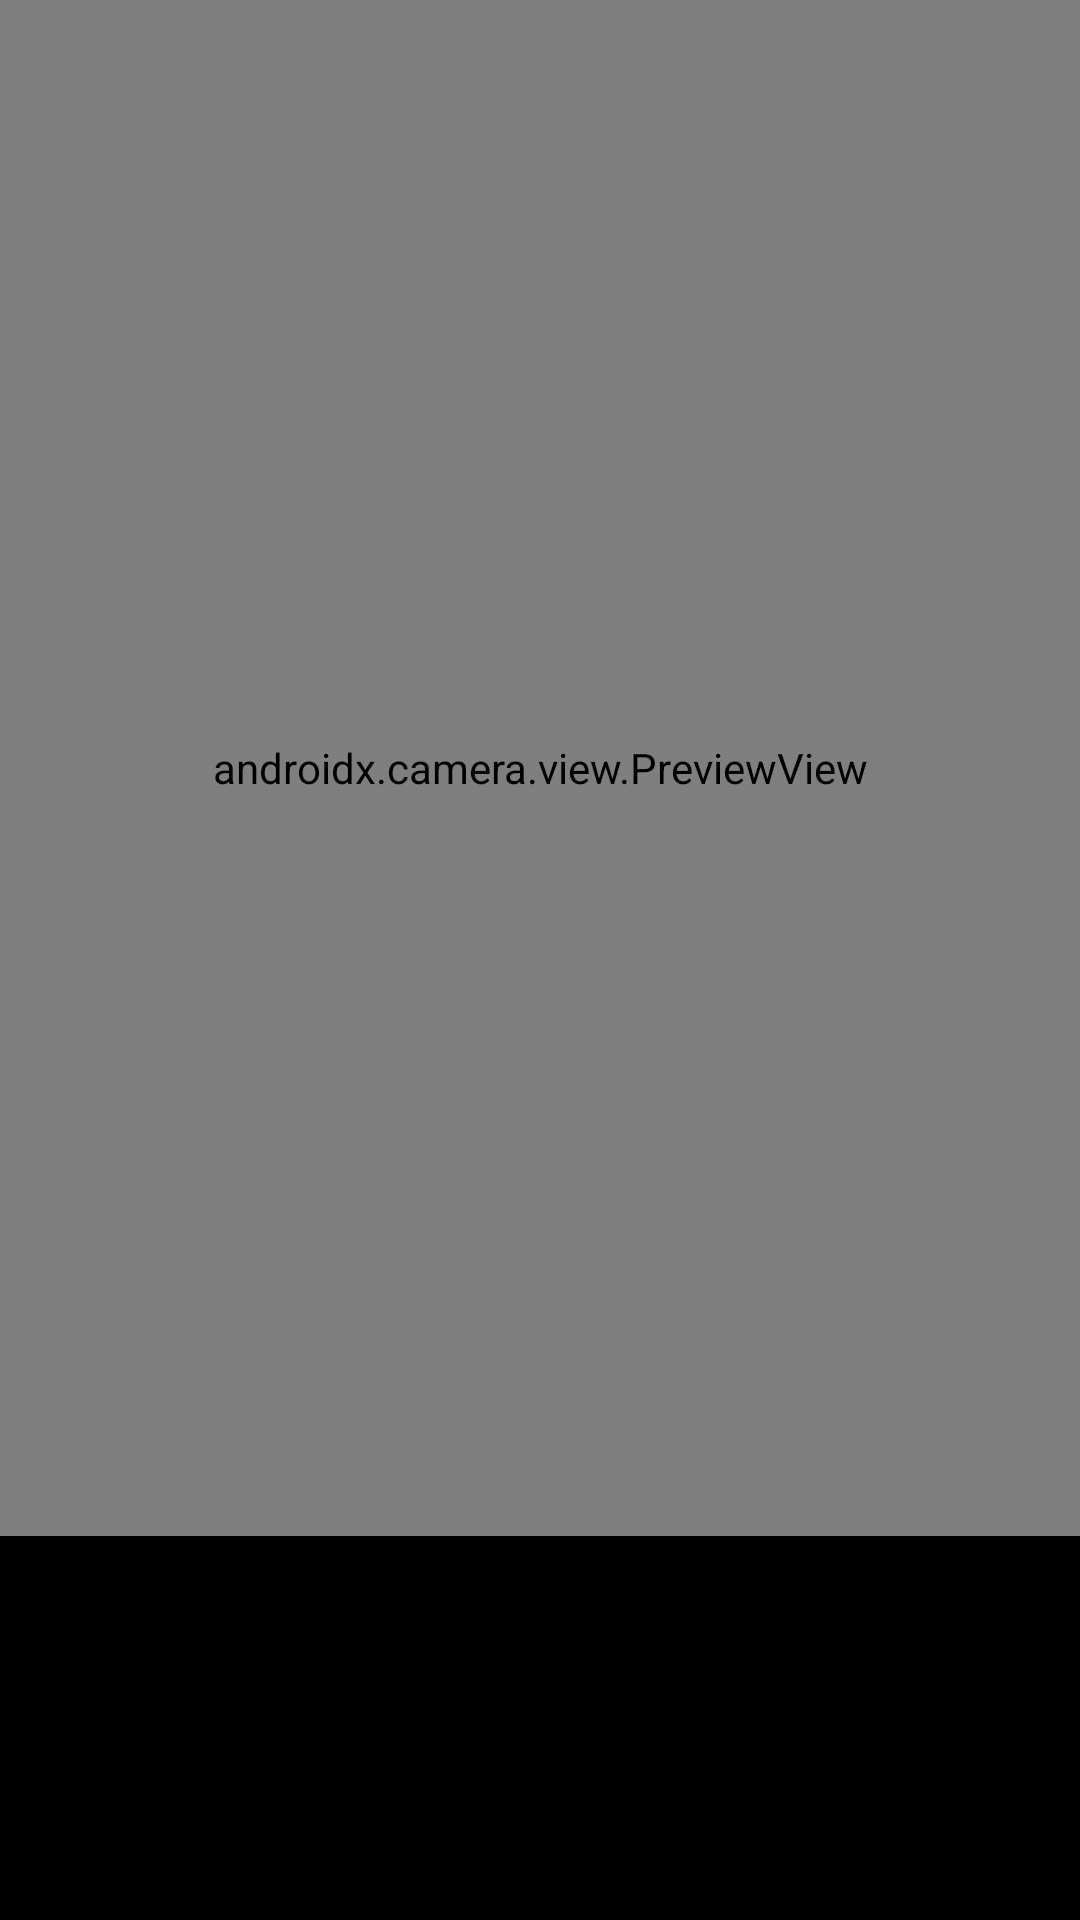

This screen was rendered from an Android layout file. Write that file and the resources it references.
<!-- AndroidManifest.xml: application theme Theme.SignLanguaje -->
<!-- res/layout/fragment_alphabet_recognition.xml -->
<?xml version="1.0" encoding="utf-8"?>
<LinearLayout
    xmlns:android="http://schemas.android.com/apk/res/android"
    xmlns:app="http://schemas.android.com/apk/res-auto"
    xmlns:tools="http://schemas.android.com/tools"
    android:layout_width="match_parent"
    android:layout_height="match_parent"
    android:background="@color/black"
    android:orientation="vertical">

    <androidx.camera.view.PreviewView
        android:id="@+id/viewFinder"
        android:layout_width="match_parent"
        android:layout_height="0dp"
        android:layout_weight="4"/>

    <androidx.recyclerview.widget.RecyclerView
        android:id="@+id/recognitionResults"
        android:layout_width="match_parent"
        android:layout_height="0dp"
        android:layout_weight="1"
        app:layoutManager="LinearLayoutManager"
        tools:listitem="@layout/recognition_item"/>


</LinearLayout>
<!-- res/layout/recognition_item.xml (included above) -->
<?xml version="1.0" encoding="utf-8"?>
<layout xmlns:android="http://schemas.android.com/apk/res/android"
    xmlns:tools="http://schemas.android.com/tools">

    <data>
        <variable
            name="recognitionItem"
            type="com.example.android.signlanguaje.alphabetrecognition.Recognition" />
    </data>

    <LinearLayout
        android:layout_width="match_parent"
        android:layout_height="wrap_content"
        android:background="#8000"
        android:orientation="horizontal">

        <TextView
            android:id="@+id/recognitionName"
            android:layout_width="0dp"
            android:layout_height="wrap_content"
            android:layout_weight="2"
            android:padding="8dp"
            android:text="@{recognitionItem.label}"
            android:textColor="@color/white"
            android:textAppearance="?attr/textAppearanceHeadline6"
            tools:text="Orange"/>

        <TextView
            android:id="@+id/recognitionProb"
            android:layout_width="0dp"
            android:layout_height="wrap_content"
            android:layout_weight="1"
            android:gravity="end"
            android:padding="8dp"
            android:text="@{recognitionItem.probabilityString}"
            android:textColor="@color/white"
            android:textAppearance="?attr/textAppearanceHeadline6"
            tools:text="99%" />

    </LinearLayout>
</layout>
<!-- resources referenced by this layout -->
<resources>
  <style name="Theme.SignLanguaje" parent="Theme.MaterialComponents.DayNight.DarkActionBar">
          
          <item name="colorPrimary">@color/purple_500</item>
          <item name="colorPrimaryVariant">@color/purple_700</item>
          <item name="colorOnPrimary">@color/white</item>
          
          <item name="colorSecondary">@color/teal_200</item>
          <item name="colorSecondaryVariant">@color/teal_700</item>
          <item name="colorOnSecondary">@color/black</item>
          
          <item name="android:statusBarColor" tools:targetApi="l">?attr/colorPrimaryVariant</item>
          
      </style>
  <!-- not gathered from this repository: default colours our renderer supplied (Android Studio template values) -->
  <color name="purple_500">#FF6200EE</color>
  <color name="purple_700">#FF3700B3</color>
  <color name="teal_200">#FF03DAC5</color>
  <color name="teal_700">#FF018786</color>
  <color name="black">#FF000000</color>
  <color name="white">#FFFFFFFF</color>
</resources>
